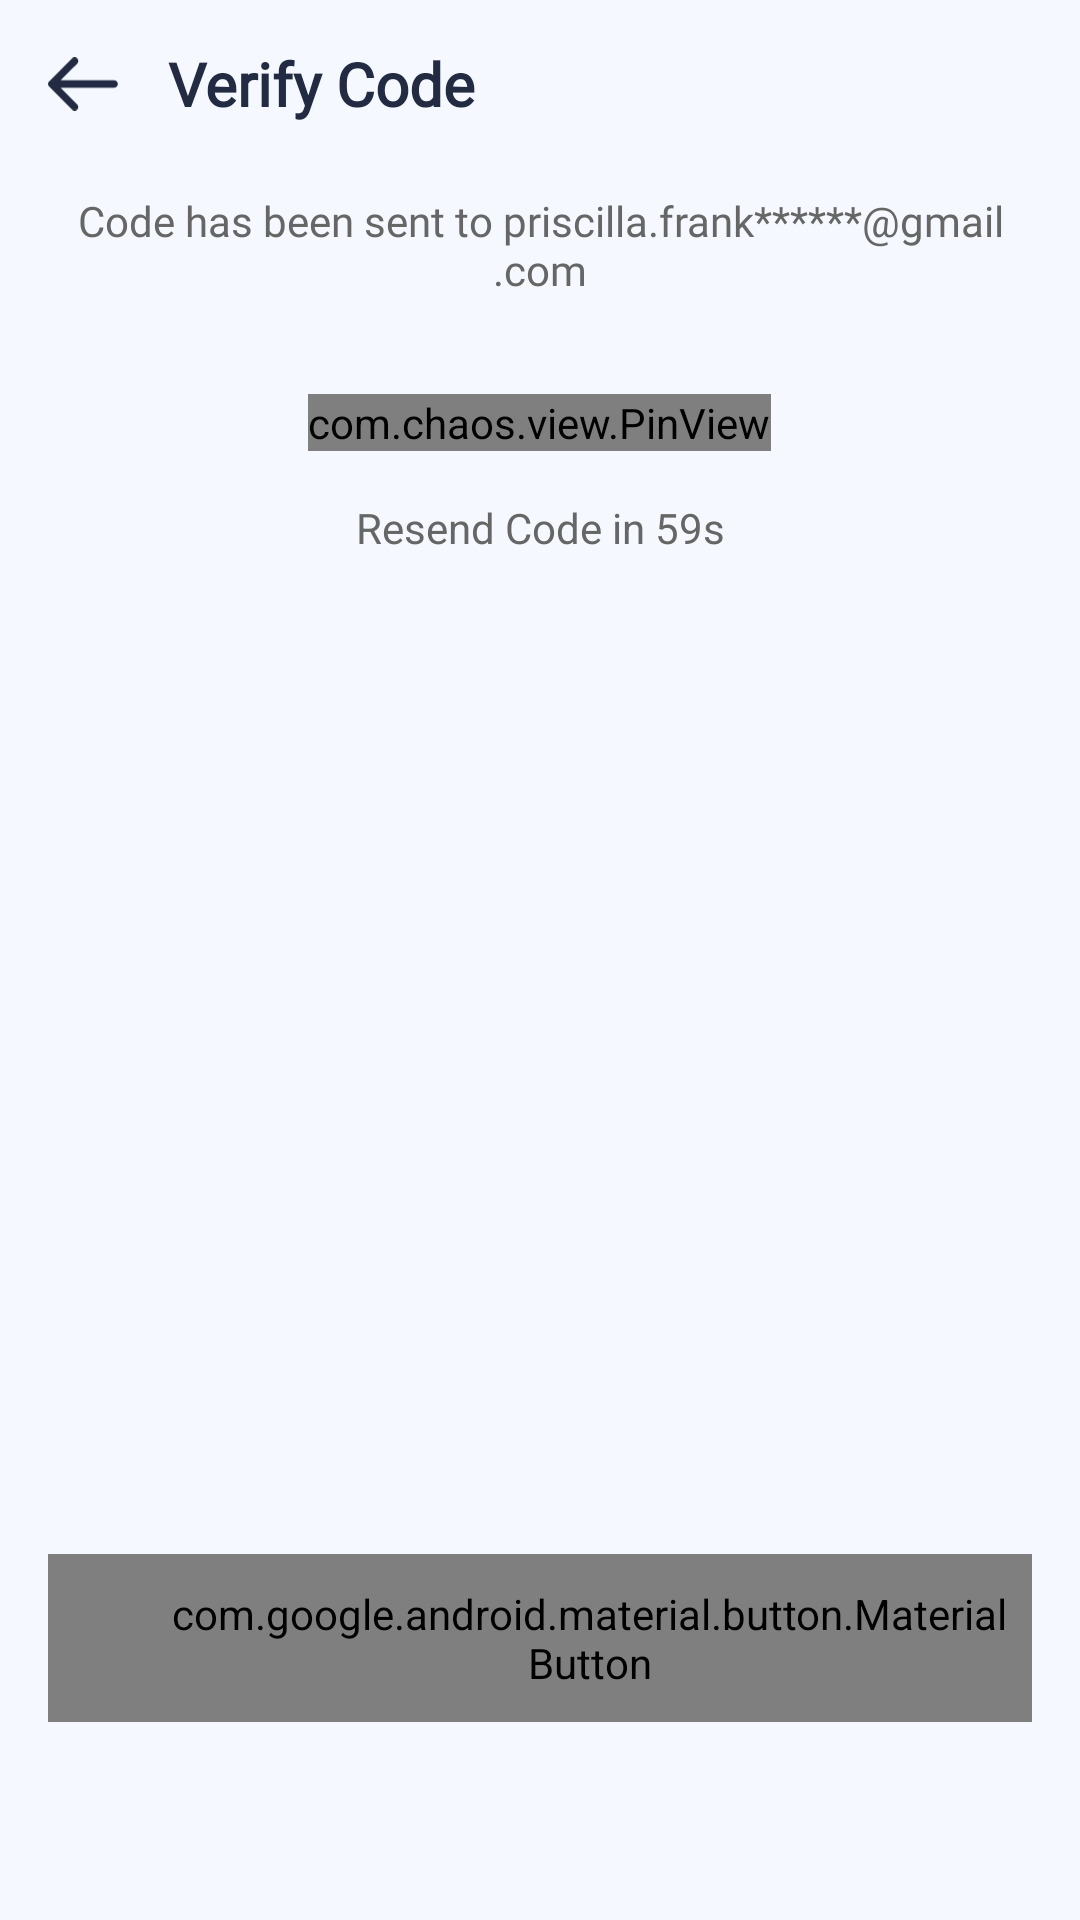

Layout XML and referenced resources for this Android screen:
<!-- AndroidManifest.xml: application theme Theme.Zentry -->
<!-- res/layout/fragment_forgot_password_verify_code.xml -->
<?xml version="1.0" encoding="utf-8"?>
<FrameLayout xmlns:android="http://schemas.android.com/apk/res/android"
    xmlns:app="http://schemas.android.com/apk/res-auto"
    android:id="@+id/flVerifyCodeRoot"
    android:layout_width="match_parent"
    android:layout_height="match_parent"
    android:background="#F5F9FF"
    android:fitsSystemWindows="true">

    
    <LinearLayout
        android:id="@+id/llVerifyCodeContent"
        android:layout_width="match_parent"
        android:layout_height="match_parent"
        android:background="@android:color/transparent"
        android:orientation="vertical"
        android:padding="16dp"
        android:paddingTop="?attr/actionBarSize">

        
        <TextView
            android:id="@+id/tvVerifyCodeMessage"
            android:fontFamily="@font/mulishbold"
            android:layout_width="match_parent"
            android:layout_height="wrap_content"
            android:layout_marginTop="48dp"
            android:gravity="center"
            android:text="Code has been sent to priscilla.frank******@gmail.com"
            android:textColor="#666666"
            android:textSize="14sp" />

        
        <com.chaos.view.PinView
            android:id="@+id/pvVerifyCodeInput"
            android:layout_width="wrap_content"
            android:layout_height="wrap_content"
            android:layout_gravity="center"
            android:layout_marginTop="32dp"
            android:inputType="number"
            android:cursorVisible="true"
            app:itemHeight="56dp"
            app:itemRadius="12dp"
            app:itemSpacing="16dp"
            app:itemTextColor="#232B42"
            app:itemWidth="56dp"
            android:textSize="20sp" />

        
        <TextView
            android:id="@+id/tvVerifyCodeResendTimer"
            android:layout_width="match_parent"
            android:layout_height="wrap_content"
            android:layout_marginTop="16dp"
            android:gravity="center"
            android:text="Resend Code in 59s"
            android:textColor="#666666"
            android:textSize="14sp" />

        
        <Space
            android:id="@+id/spVerifyCodeSpacer"
            android:layout_width="match_parent"
            android:layout_height="0dp"
            android:layout_weight="1" />

        
        <com.google.android.material.button.MaterialButton
            android:id="@+id/btnVerifyCodeVerify"
            android:layout_width="match_parent"
            android:layout_height="56dp"
            android:layout_marginBottom="50dp"
            android:fontFamily="@font/jostsemibold"
            android:paddingLeft="40dp"
            android:paddingEnd="7dp"
            android:text="Verify"
            android:textAllCaps="false"
            android:textColor="#FFFFFF"
            android:textSize="18sp"
            app:backgroundTint="#156CF7"
            app:cornerRadius="28dp"
            app:icon="@drawable/ic_arrow_right"
            app:iconGravity="end"
            app:iconPadding="8dp"
            app:iconSize="40dp"
            app:iconTint="@null" />
    </LinearLayout>

    
    <LinearLayout
        android:id="@+id/llVerifyCodeToolbar"
        android:layout_width="match_parent"
        android:layout_height="?attr/actionBarSize"
        android:background="@android:color/transparent"
        android:elevation="4dp"
        android:gravity="center_vertical"
        android:orientation="horizontal"
        android:paddingStart="16dp"
        android:paddingEnd="16dp">

        <ImageView
            android:id="@+id/ivVerifyCodeBack"
            android:layout_width="24dp"
            android:layout_height="24dp"
            android:contentDescription="Back"
            android:src="@drawable/ic_arrow_back"
            app:tint="#232B42" />

        <TextView
            android:id="@+id/tvVerifyCodeTitle"
            android:fontFamily="@font/jostsemibold"
            android:layout_width="wrap_content"
            android:layout_height="wrap_content"
            android:layout_marginStart="16dp"
            android:text="Verify Code"
            android:textColor="#232B42"
            android:textSize="20sp"
            android:textStyle="bold" />
    </LinearLayout>

</FrameLayout>
<!-- resources referenced by this layout -->
<resources>
  <!-- drawable ic_arrow_back (drawable) -->
  <vector xmlns:android="http://schemas.android.com/apk/res/android"
      android:width="27dp"
      android:height="20dp"
      android:viewportWidth="27"
      android:viewportHeight="20">
    <path
        android:pathData="M26.207,10C26.207,10.758 25.586,11.379 24.828,11.379H4.69L10.931,17.655C11.483,18.207 11.483,19.069 10.931,19.62C10.689,19.863 10.345,20 9.965,20C9.62,20 9.241,19.863 9,19.587L0.413,10.966C-0.138,10.413 -0.138,9.551 0.413,9.034L9,0.413C9.551,-0.138 10.413,-0.138 10.966,0.413C11.516,0.965 11.516,1.828 10.966,2.378L4.69,8.62H24.828C25.586,8.62 26.207,9.241 26.207,10Z"
        android:fillColor="#202244"
        android:fillType="evenOdd"/>
  </vector>
  <!-- drawable ic_arrow_right (drawable) -->
  <vector xmlns:android="http://schemas.android.com/apk/res/android"
      android:width="48dp"
      android:height="48dp"
      android:viewportWidth="48"
      android:viewportHeight="48">
    <path
        android:pathData="M24,24m-24,0a24,24 0,1 1,48 0a24,24 0,1 1,-48 0"
        android:fillColor="#ffffff"/>
    <path
        android:pathData="M14.249,25.867H30.038L24.675,31.17C24.202,31.653 24.212,32.425 24.69,32.902C25.172,33.375 25.953,33.385 26.442,32.917L33.937,25.505C34.172,25.274 34.303,24.96 34.303,24.636V24.631C34.303,24.472 34.27,24.308 34.206,24.158C34.142,24.009 34.05,23.874 33.937,23.758L26.442,16.346C25.948,15.877 25.172,15.887 24.69,16.361C24.207,16.837 24.202,17.61 24.675,18.093L30.038,23.396H14.249C13.561,23.396 13,23.951 13,24.631C13,25.312 13.561,25.867 14.249,25.867Z"
        android:fillColor="#0961F5"
        android:fillType="evenOdd"/>
  </vector>
  <style name="Theme.Zentry" parent="Theme.AppCompat.Light.DarkActionBar">
          
          <item name="colorPrimary">@color/purple_500</item>
          <item name="colorPrimaryVariant">@color/purple_700</item>
          <item name="colorOnPrimary">@color/white</item>
          
          <item name="colorSecondary">@color/teal_200</item>
          <item name="colorSecondaryVariant">@color/teal_700</item>
          <item name="colorOnSecondary">@color/black</item>
      </style>
  <color name="purple_500">#FF6200EE</color>
  <color name="purple_700">#FF3700B3</color>
  <color name="white">#FFFFFFFF</color>
  <color name="teal_200">#FF03DAC5</color>
  <color name="teal_700">#FF018786</color>
  <color name="black">#FF000000</color>
</resources>
